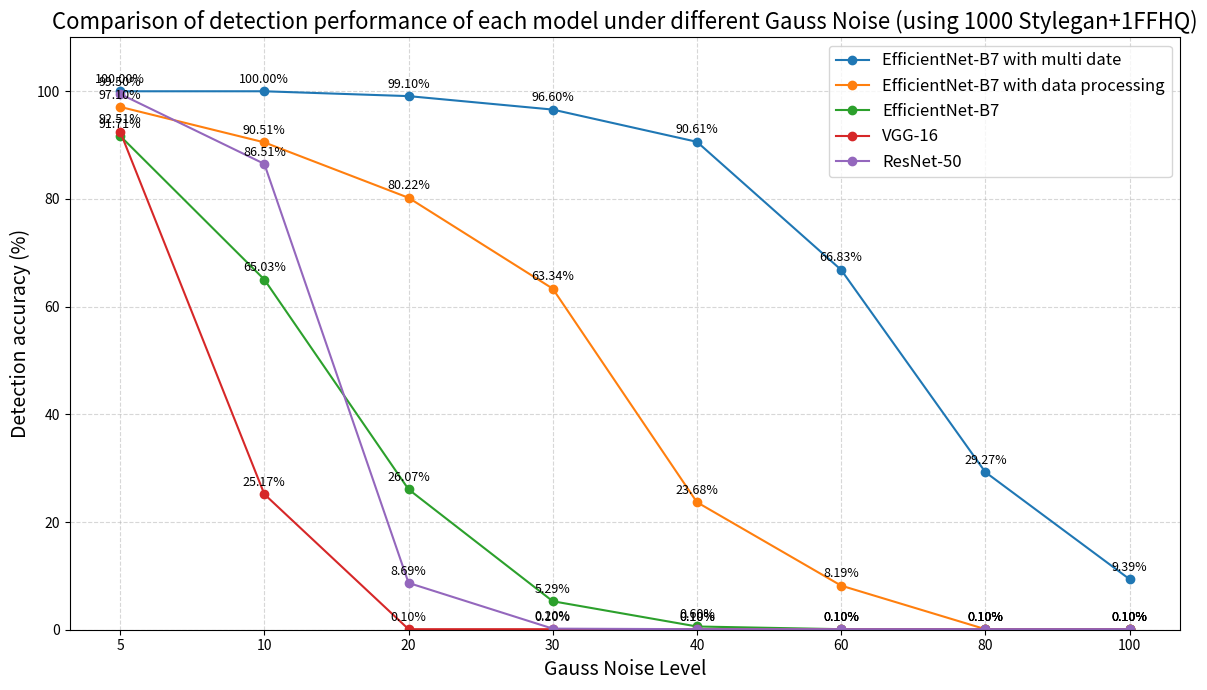

This figure's Python source:
import matplotlib.pyplot as plt

# 数据
x_labels = ['5', '10', '20', '30', '40', '60', '80','100']

data = {
    'EfficientNet-B7 with multi date': [100.00, 100.00, 99.10, 96.60, 90.61, 66.83, 29.27,9.39],
    'EfficientNet-B7 with data processing': [97.1,90.51,80.22,63.34,23.68,8.19,0.10,0.10],
    'EfficientNet-B7': [91.71,65.03,26.07,5.29,0.60,0.10,0.10,0.10],
    'VGG-16': [92.51,25.17,0.10,0.10,0.10,0.10,0.10,0.10],
    'ResNet-50': [99.50,86.51,8.69,0.20,0.10,0.10,0.10,0.10]
}

# 颜色列表（可调整）
colors = ['#1f77b4', '#ff7f0e', '#2ca02c', '#d62728', '#9467bd']

plt.figure(figsize=(12, 7))

for i, (model, values) in enumerate(data.items()):
    plt.plot(x_labels, values, marker='o', label=model, color=colors[i])
    # 每个点上标注数值
    for x, y in zip(x_labels, values):
        plt.text(x, y + 1, f'{y:.2f}%', ha='center', va='bottom', fontsize=9)

# 标题与标签
plt.title('Comparison of detection performance of each model under different Gauss Noise (using 1000 Stylegan+1FFHQ)', fontsize=16)
plt.xlabel('Gauss Noise Level', fontsize=14)
plt.ylabel('Detection accuracy (%)', fontsize=14)
plt.ylim(0, 110)  # Y轴范围稍微高于100

plt.grid(True, linestyle='--', alpha=0.5)
plt.legend(fontsize=12)
plt.tight_layout()

# 保存 & 显示
plt.savefig('compression_accuracy_curve.png', dpi=300)
plt.show()
